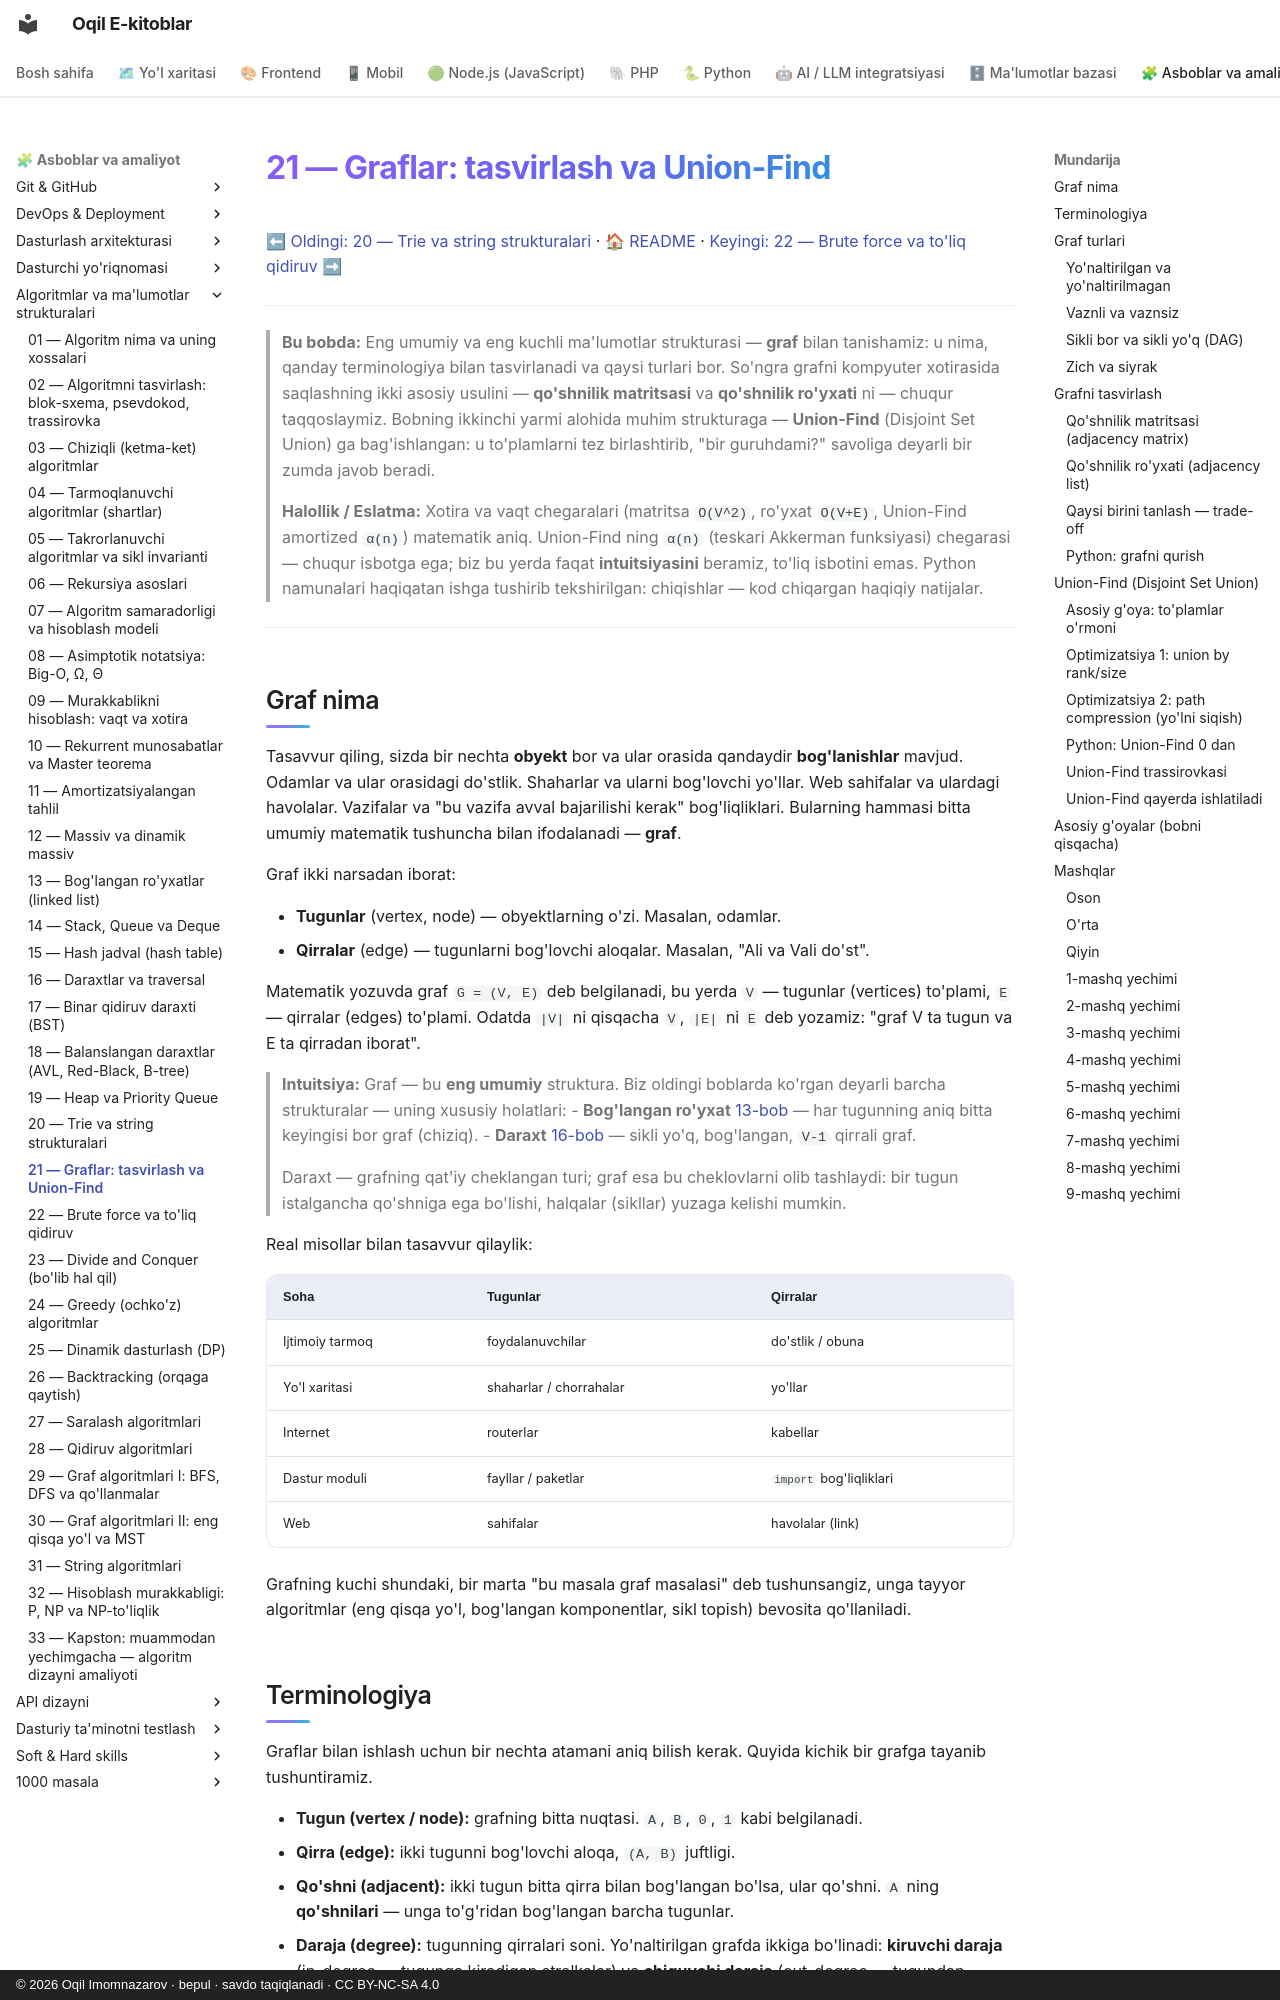

repository: iOqil/e-book · page: algoritmlar/21-graflar-union-find/index.html · generator: mkdocs · copyright: © 2026 Oqil Imomnazarov · bepul · savdo taqiqlanadi · CC BY-NC-SA 4.0

# 21 — Graflar: tasvirlash va Union-Find

[⬅ Oldingi: 20 — Trie va string strukturalari](./20-trie-string-strukturalari.md) · [🏠 README](./README.md) · [Keyingi: 22 — Brute force va to'liq qidiruv ➡](./22-brute-force.md)

---

> **Bu bobda:** Eng umumiy va eng kuchli ma'lumotlar strukturasi — **graf** bilan tanishamiz: u nima, qanday terminologiya bilan tasvirlanadi va qaysi turlari bor. So'ngra grafni kompyuter xotirasida saqlashning ikki asosiy usulini — **qo'shnilik matritsasi** va **qo'shnilik ro'yxati** ni — chuqur taqqoslaymiz. Bobning ikkinchi yarmi alohida muhim strukturaga — **Union-Find** (Disjoint Set Union) ga bag'ishlangan: u to'plamlarni tez birlashtirib, "bir guruhdami?" savoliga deyarli bir zumda javob beradi.
>
> **Halollik / Eslatma:** Xotira va vaqt chegaralari (matritsa `O(V^2)`, ro'yxat `O(V+E)`, Union-Find amortized `α(n)`) matematik aniq. Union-Find ning `α(n)` (teskari Akkerman funksiyasi) chegarasi — chuqur isbotga ega; biz bu yerda faqat **intuitsiyasini** beramiz, to'liq isbotini emas. Python namunalari haqiqatan ishga tushirib tekshirilgan: chiqishlar — kod chiqargan haqiqiy natijalar.

---

## Graf nima

Tasavvur qiling, sizda bir nechta **obyekt** bor va ular orasida qandaydir **bog'lanishlar** mavjud. Odamlar va ular orasidagi do'stlik. Shaharlar va ularni bog'lovchi yo'llar. Web sahifalar va ulardagi havolalar. Vazifalar va "bu vazifa avval bajarilishi kerak" bog'liqliklari. Bularning hammasi bitta umumiy matematik tushuncha bilan ifodalanadi — **graf**.

Graf ikki narsadan iborat:

- **Tugunlar** (vertex, node) — obyektlarning o'zi. Masalan, odamlar.
- **Qirralar** (edge) — tugunlarni bog'lovchi aloqalar. Masalan, "Ali va Vali do'st".

Matematik yozuvda graf `G = (V, E)` deb belgilanadi, bu yerda `V` — tugunlar (vertices) to'plami, `E` — qirralar (edges) to'plami. Odatda `|V|` ni qisqacha `V`, `|E|` ni `E` deb yozamiz: "graf V ta tugun va E ta qirradan iborat".

> **Intuitsiya:** Graf — bu **eng umumiy** struktura. Biz oldingi boblarda ko'rgan deyarli barcha strukturalar — uning xususiy holatlari:
> - **Bog'langan ro'yxat** [13-bob](./13-boglangan-royxatlar.md) — har tugunning aniq bitta keyingisi bor graf (chiziq).
> - **Daraxt** [16-bob](./16-daraxtlar-traversal.md) — sikli yo'q, bog'langan, `V-1` qirrali graf.
>
> Daraxt — grafning qat'iy cheklangan turi; graf esa bu cheklovlarni olib tashlaydi: bir tugun istalgancha qo'shniga ega bo'lishi, halqalar (sikllar) yuzaga kelishi mumkin.

Real misollar bilan tasavvur qilaylik:

| Soha | Tugunlar | Qirralar |
|---|---|---|
| Ijtimoiy tarmoq | foydalanuvchilar | do'stlik / obuna |
| Yo'l xaritasi | shaharlar / chorrahalar | yo'llar |
| Internet | routerlar | kabellar |
| Dastur moduli | fayllar / paketlar | `import` bog'liqliklari |
| Web | sahifalar | havolalar (link) |

Grafning kuchi shundaki, bir marta "bu masala graf masalasi" deb tushunsangiz, unga tayyor algoritmlar (eng qisqa yo'l, bog'langan komponentlar, sikl topish) bevosita qo'llaniladi.
